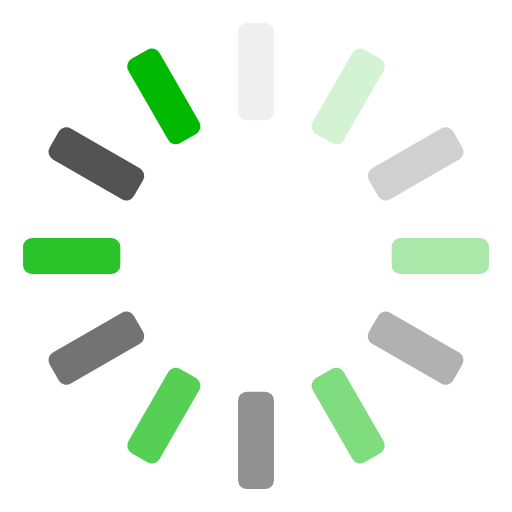
t = 0.00 s
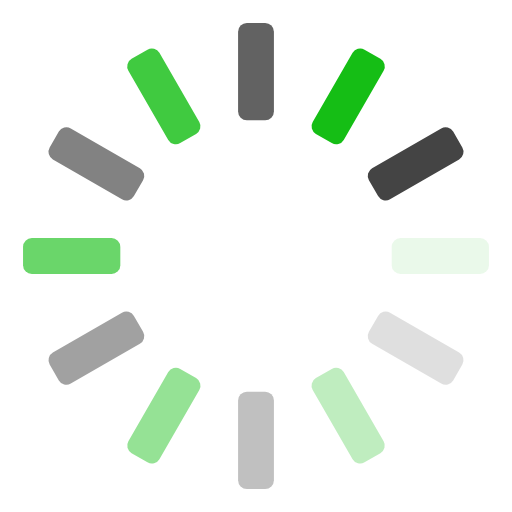
t = 0.25 s
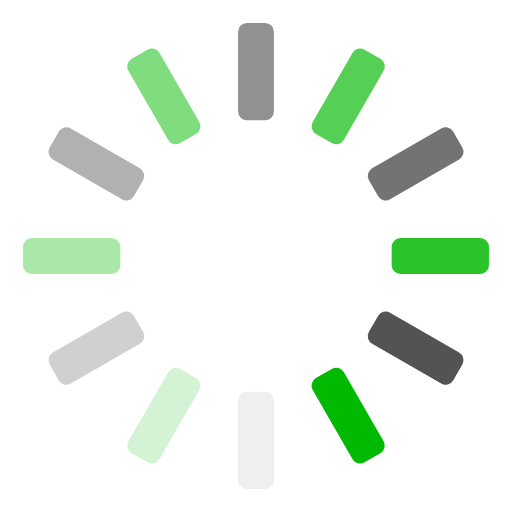
t = 0.50 s
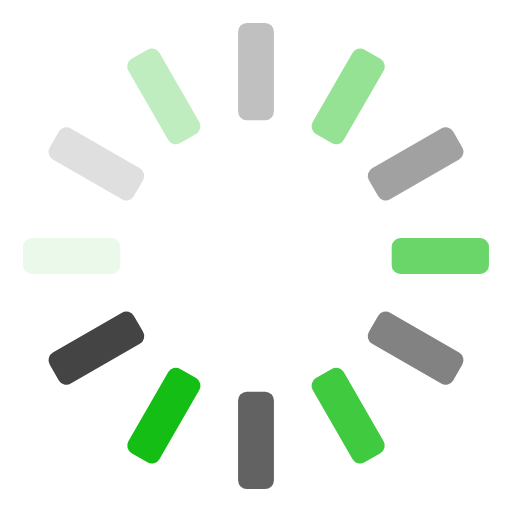
t = 0.75 s

The animated SVG that drew these frames (rendered in a browser with its animation timeline set to each time). Animation: 12 SMIL elements (animate=12); one cycle of 1.00 s, repeats indefinitely.

<?xml version="1.0" encoding="utf-8"?>
<svg xmlns="http://www.w3.org/2000/svg" xmlns:xlink="http://www.w3.org/1999/xlink" style="margin: auto; background: none; display: block; shape-rendering: auto;" width="200px" height="200px" viewBox="0 0 100 100" preserveAspectRatio="xMidYMid">
<g transform="rotate(0 50 50)">
  <rect x="46.5" y="4.5" rx="1.71" ry="1.71" width="7" height="19" fill="#444444">
    <animate attributeName="opacity" values="1;0" keyTimes="0;1" dur="1s" begin="-0.9166666666666666s" repeatCount="indefinite"></animate>
  </rect>
</g><g transform="rotate(30 50 50)">
  <rect x="46.5" y="4.5" rx="1.71" ry="1.71" width="7" height="19" fill="#00b900">
    <animate attributeName="opacity" values="1;0" keyTimes="0;1" dur="1s" begin="-0.8333333333333334s" repeatCount="indefinite"></animate>
  </rect>
</g><g transform="rotate(60 50 50)">
  <rect x="46.5" y="4.5" rx="1.71" ry="1.71" width="7" height="19" fill="#444444">
    <animate attributeName="opacity" values="1;0" keyTimes="0;1" dur="1s" begin="-0.75s" repeatCount="indefinite"></animate>
  </rect>
</g><g transform="rotate(90 50 50)">
  <rect x="46.5" y="4.5" rx="1.71" ry="1.71" width="7" height="19" fill="#00b900">
    <animate attributeName="opacity" values="1;0" keyTimes="0;1" dur="1s" begin="-0.6666666666666666s" repeatCount="indefinite"></animate>
  </rect>
</g><g transform="rotate(120 50 50)">
  <rect x="46.5" y="4.5" rx="1.71" ry="1.71" width="7" height="19" fill="#444444">
    <animate attributeName="opacity" values="1;0" keyTimes="0;1" dur="1s" begin="-0.5833333333333334s" repeatCount="indefinite"></animate>
  </rect>
</g><g transform="rotate(150 50 50)">
  <rect x="46.5" y="4.5" rx="1.71" ry="1.71" width="7" height="19" fill="#00b900">
    <animate attributeName="opacity" values="1;0" keyTimes="0;1" dur="1s" begin="-0.5s" repeatCount="indefinite"></animate>
  </rect>
</g><g transform="rotate(180 50 50)">
  <rect x="46.5" y="4.5" rx="1.71" ry="1.71" width="7" height="19" fill="#444444">
    <animate attributeName="opacity" values="1;0" keyTimes="0;1" dur="1s" begin="-0.4166666666666667s" repeatCount="indefinite"></animate>
  </rect>
</g><g transform="rotate(210 50 50)">
  <rect x="46.5" y="4.5" rx="1.71" ry="1.71" width="7" height="19" fill="#00b900">
    <animate attributeName="opacity" values="1;0" keyTimes="0;1" dur="1s" begin="-0.3333333333333333s" repeatCount="indefinite"></animate>
  </rect>
</g><g transform="rotate(240 50 50)">
  <rect x="46.5" y="4.5" rx="1.71" ry="1.71" width="7" height="19" fill="#444444">
    <animate attributeName="opacity" values="1;0" keyTimes="0;1" dur="1s" begin="-0.25s" repeatCount="indefinite"></animate>
  </rect>
</g><g transform="rotate(270 50 50)">
  <rect x="46.5" y="4.5" rx="1.71" ry="1.71" width="7" height="19" fill="#00b900">
    <animate attributeName="opacity" values="1;0" keyTimes="0;1" dur="1s" begin="-0.16666666666666666s" repeatCount="indefinite"></animate>
  </rect>
</g><g transform="rotate(300 50 50)">
  <rect x="46.5" y="4.5" rx="1.71" ry="1.71" width="7" height="19" fill="#444444">
    <animate attributeName="opacity" values="1;0" keyTimes="0;1" dur="1s" begin="-0.08333333333333333s" repeatCount="indefinite"></animate>
  </rect>
</g><g transform="rotate(330 50 50)">
  <rect x="46.5" y="4.5" rx="1.71" ry="1.71" width="7" height="19" fill="#00b900">
    <animate attributeName="opacity" values="1;0" keyTimes="0;1" dur="1s" begin="0s" repeatCount="indefinite"></animate>
  </rect>
</g>
<!-- [ldio] generated by https://loading.io/ --></svg>
